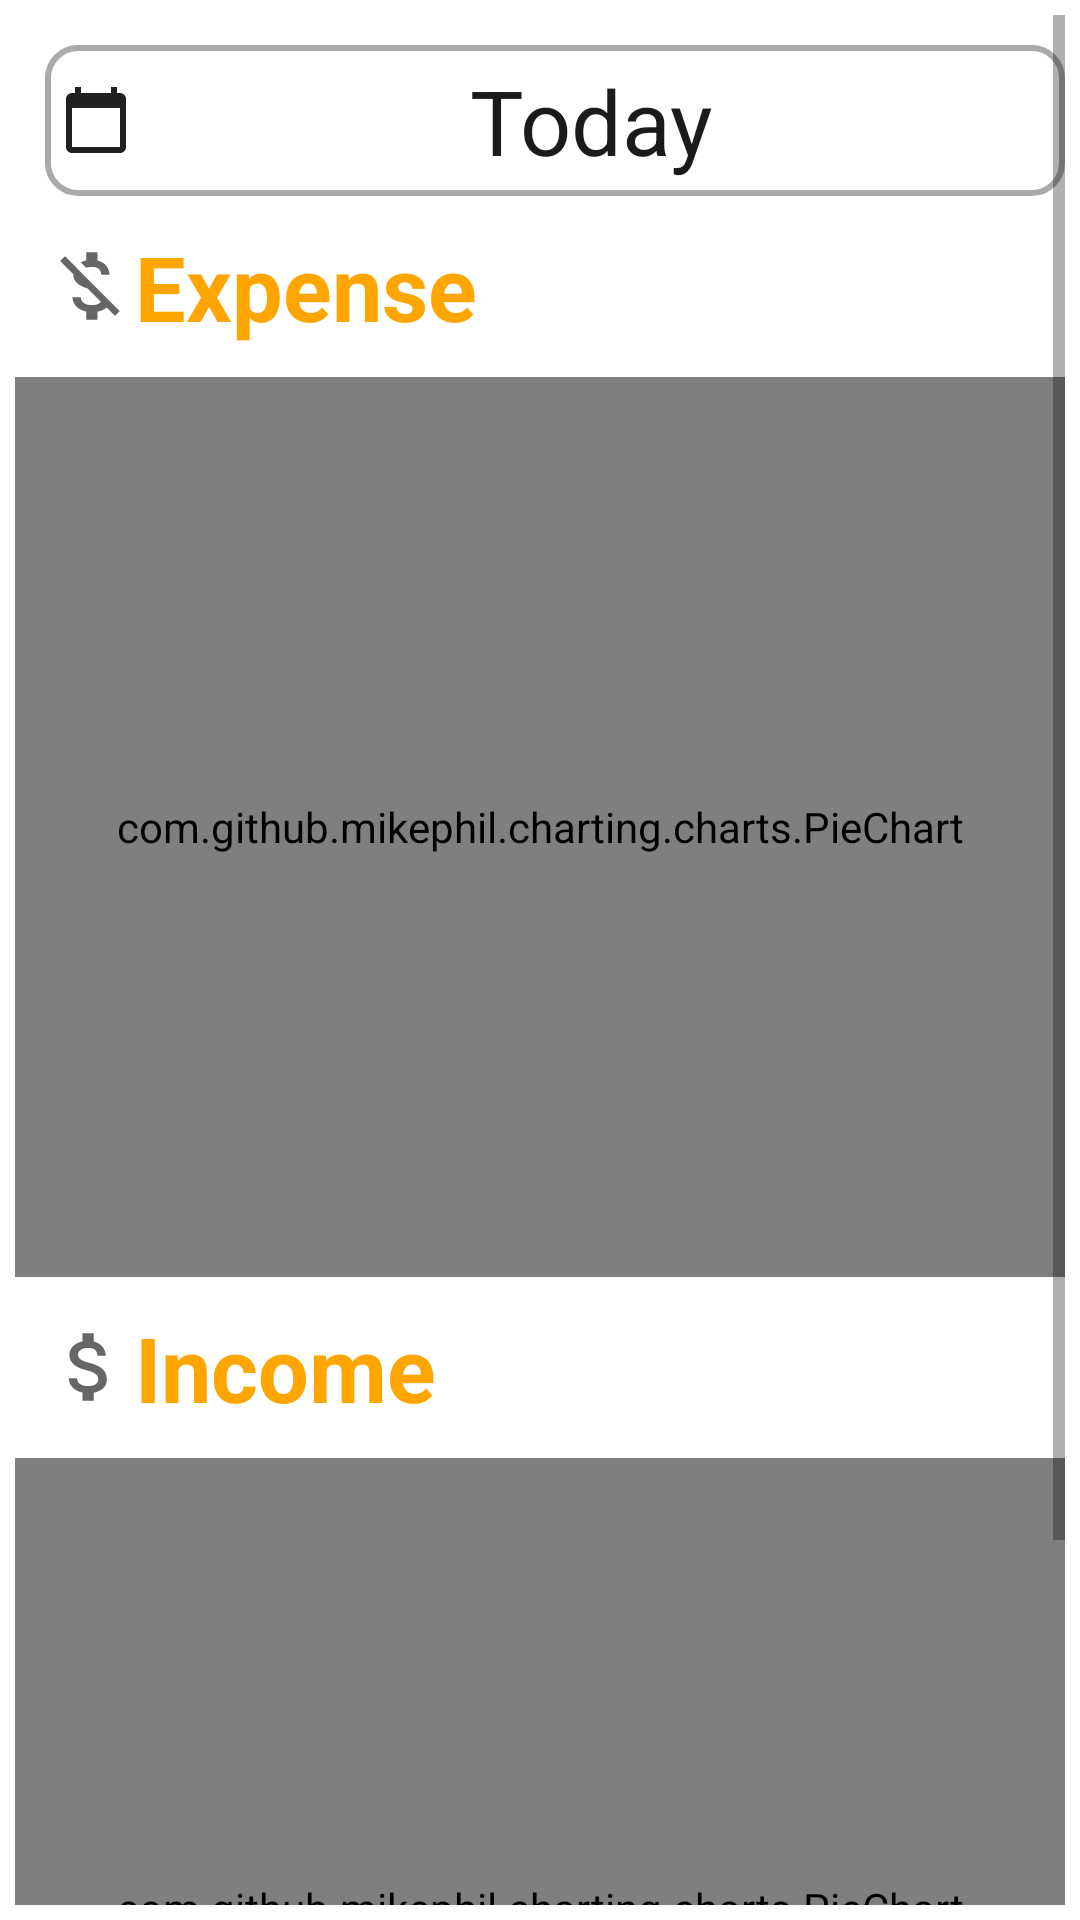

Produce the Android XML layout that renders to this screen, including the resource entries it uses.
<!-- AndroidManifest.xml: fallback theme Theme.MaterialComponents.DayNight.NoActionBar -->
<!-- res/layout/fragment_statistics.xml -->
<?xml version="1.0" encoding="utf-8"?>

<androidx.constraintlayout.widget.ConstraintLayout xmlns:android="http://schemas.android.com/apk/res/android"
    xmlns:app="http://schemas.android.com/apk/res-auto"
    android:layout_width="match_parent"
    android:layout_height="match_parent"
    android:padding="5dp">

    <ScrollView
        android:layout_width="match_parent"
        android:layout_height="wrap_content"
        app:layout_constraintEnd_toEndOf="parent"
        app:layout_constraintStart_toStartOf="parent"
        app:layout_constraintTop_toTopOf="parent">

        <LinearLayout
            android:layout_width="match_parent"
            android:layout_height="wrap_content"
            android:orientation="vertical">
            <TextView
                android:layout_width="match_parent"
                android:layout_height="wrap_content"
                android:padding="5dp"
                android:layout_marginStart="10dp"
                android:background="@drawable/layout_border"
                android:text="Today"
                android:textColor="@color/colorPrimaryDark"
                android:textSize="30sp"
                android:textAlignment="center"
                android:elevation="50dp"
                app:drawableStartCompat="@drawable/ic_baseline_calendar_today_24"
                app:layout_constraintStart_toStartOf="parent"
                app:layout_constraintTop_toTopOf="parent"
                android:layout_marginTop="10dp"
                android:outlineProvider="none"
                android:id="@+id/date"/>

            <TextView
                android:layout_width="180dp"
                android:layout_height="wrap_content"
                android:layout_marginStart="10dp"
                android:layout_marginTop="10dp"
                android:elevation="100dp"
                android:text="@string/expense"
                android:textSize="30sp"
                android:textStyle="bold"
                android:textColor="@color/colorPrimary"
                app:drawableStartCompat="@drawable/ic_baseline_money_off_24" />

            <com.github.mikephil.charting.charts.PieChart
                android:id="@+id/expense_piechart"
                android:background="@drawable/layout_border"
                android:layout_width="match_parent"
                android:elevation="50dp"
                android:layout_height="300dp"
                android:outlineProvider="none"
                android:layout_marginTop="10dp" />

            <TextView
                android:layout_width="200dp"
                android:layout_height="wrap_content"
                android:layout_marginStart="10dp"
                android:layout_marginTop="10dp"
                android:textColor="@color/colorPrimary"
                android:elevation="100dp"
                android:text="@string/income"
                android:textSize="30sp"
                android:textStyle="bold"
                app:drawableStartCompat="@drawable/ic_baseline_attach_money_24" />

            <com.github.mikephil.charting.charts.PieChart
                android:id="@+id/income_piechart"
                android:elevation="50dp"
                android:outlineProvider="none"
                android:layout_width="match_parent"
                android:layout_height="300dp"
                android:layout_marginTop="10dp"
                android:background="@drawable/layout_border"

                />
        </LinearLayout>
    </ScrollView>

</androidx.constraintlayout.widget.ConstraintLayout>
<!-- resources referenced by this layout -->
<resources>
  <color name="colorPrimary">#FFA500</color>
  <color name="colorPrimaryDark">#1b1b1b</color>
  <!-- drawable ic_baseline_attach_money_24 (drawable) -->
  <vector xmlns:android="http://schemas.android.com/apk/res/android"
      android:width="30dp"
      android:height="30dp"
      android:viewportWidth="24"
      android:viewportHeight="24"
      android:tint="?attr/colorControlNormal">
    <path
        android:fillColor="@android:color/white"
        android:pathData="M11.8,10.9c-2.27,-0.59 -3,-1.2 -3,-2.15 0,-1.09 1.01,-1.85 2.7,-1.85 1.78,0 2.44,0.85 2.5,2.1h2.21c-0.07,-1.72 -1.12,-3.3 -3.21,-3.81V3h-3v2.16c-1.94,0.42 -3.5,1.68 -3.5,3.61 0,2.31 1.91,3.46 4.7,4.13 2.5,0.6 3,1.48 3,2.41 0,0.69 -0.49,1.79 -2.7,1.79 -2.06,0 -2.87,-0.92 -2.98,-2.1h-2.2c0.12,2.19 1.76,3.42 3.68,3.83V21h3v-2.15c1.95,-0.37 3.5,-1.5 3.5,-3.55 0,-2.84 -2.43,-3.81 -4.7,-4.4z"/>
  </vector>
  <!-- drawable ic_baseline_calendar_today_24 (drawable) -->
  <vector xmlns:android="http://schemas.android.com/apk/res/android"
      android:width="24dp"
      android:height="24dp"
      android:viewportWidth="24"
      android:viewportHeight="24">
    <path
        android:fillColor="#202020"
        android:pathData="M20,3h-1L19,1h-2v2L7,3L7,1L5,1v2L4,3c-1.1,0 -2,0.9 -2,2v16c0,1.1 0.9,2 2,2h16c1.1,0 2,-0.9 2,-2L22,5c0,-1.1 -0.9,-2 -2,-2zM20,21L4,21L4,8h16v13z"/>
  </vector>
  <!-- drawable ic_baseline_money_off_24 (drawable) -->
  <vector xmlns:android="http://schemas.android.com/apk/res/android"
      android:width="30dp"
      android:height="30dp"
      android:viewportWidth="24"
      android:viewportHeight="24"
      android:tint="?attr/colorControlNormal">
    <path
        android:fillColor="@android:color/white"
        android:pathData="M12.5,6.9c1.78,0 2.44,0.85 2.5,2.1h2.21c-0.07,-1.72 -1.12,-3.3 -3.21,-3.81V3h-3v2.16c-0.53,0.12 -1.03,0.3 -1.48,0.54l1.47,1.47c0.41,-0.17 0.91,-0.27 1.51,-0.27zM5.33,4.06L4.06,5.33 7.5,8.77c0,2.08 1.56,3.21 3.91,3.91l3.51,3.51c-0.34,0.48 -1.05,0.91 -2.42,0.91 -2.06,0 -2.87,-0.92 -2.98,-2.1h-2.2c0.12,2.19 1.76,3.42 3.68,3.83V21h3v-2.15c0.96,-0.18 1.82,-0.55 2.45,-1.12l2.22,2.22 1.27,-1.27L5.33,4.06z"/>
  </vector>
  <!-- drawable layout_border (drawable) -->
  <?xml version="1.0" encoding="utf-8"?>
  
  <selector xmlns:android="http://schemas.android.com/apk/res/android">
      <item>
          <shape android:shape="rectangle">
              <solid android:color="@android:color/white" />
              <corners android:radius="10dp"/>
              <stroke android:width="2dp" android:color="@android:color/darker_gray" />
          </shape>
      </item>
  
  </selector>
  <string name="expense">Expense</string>
  <string name="income">Income</string>
</resources>
